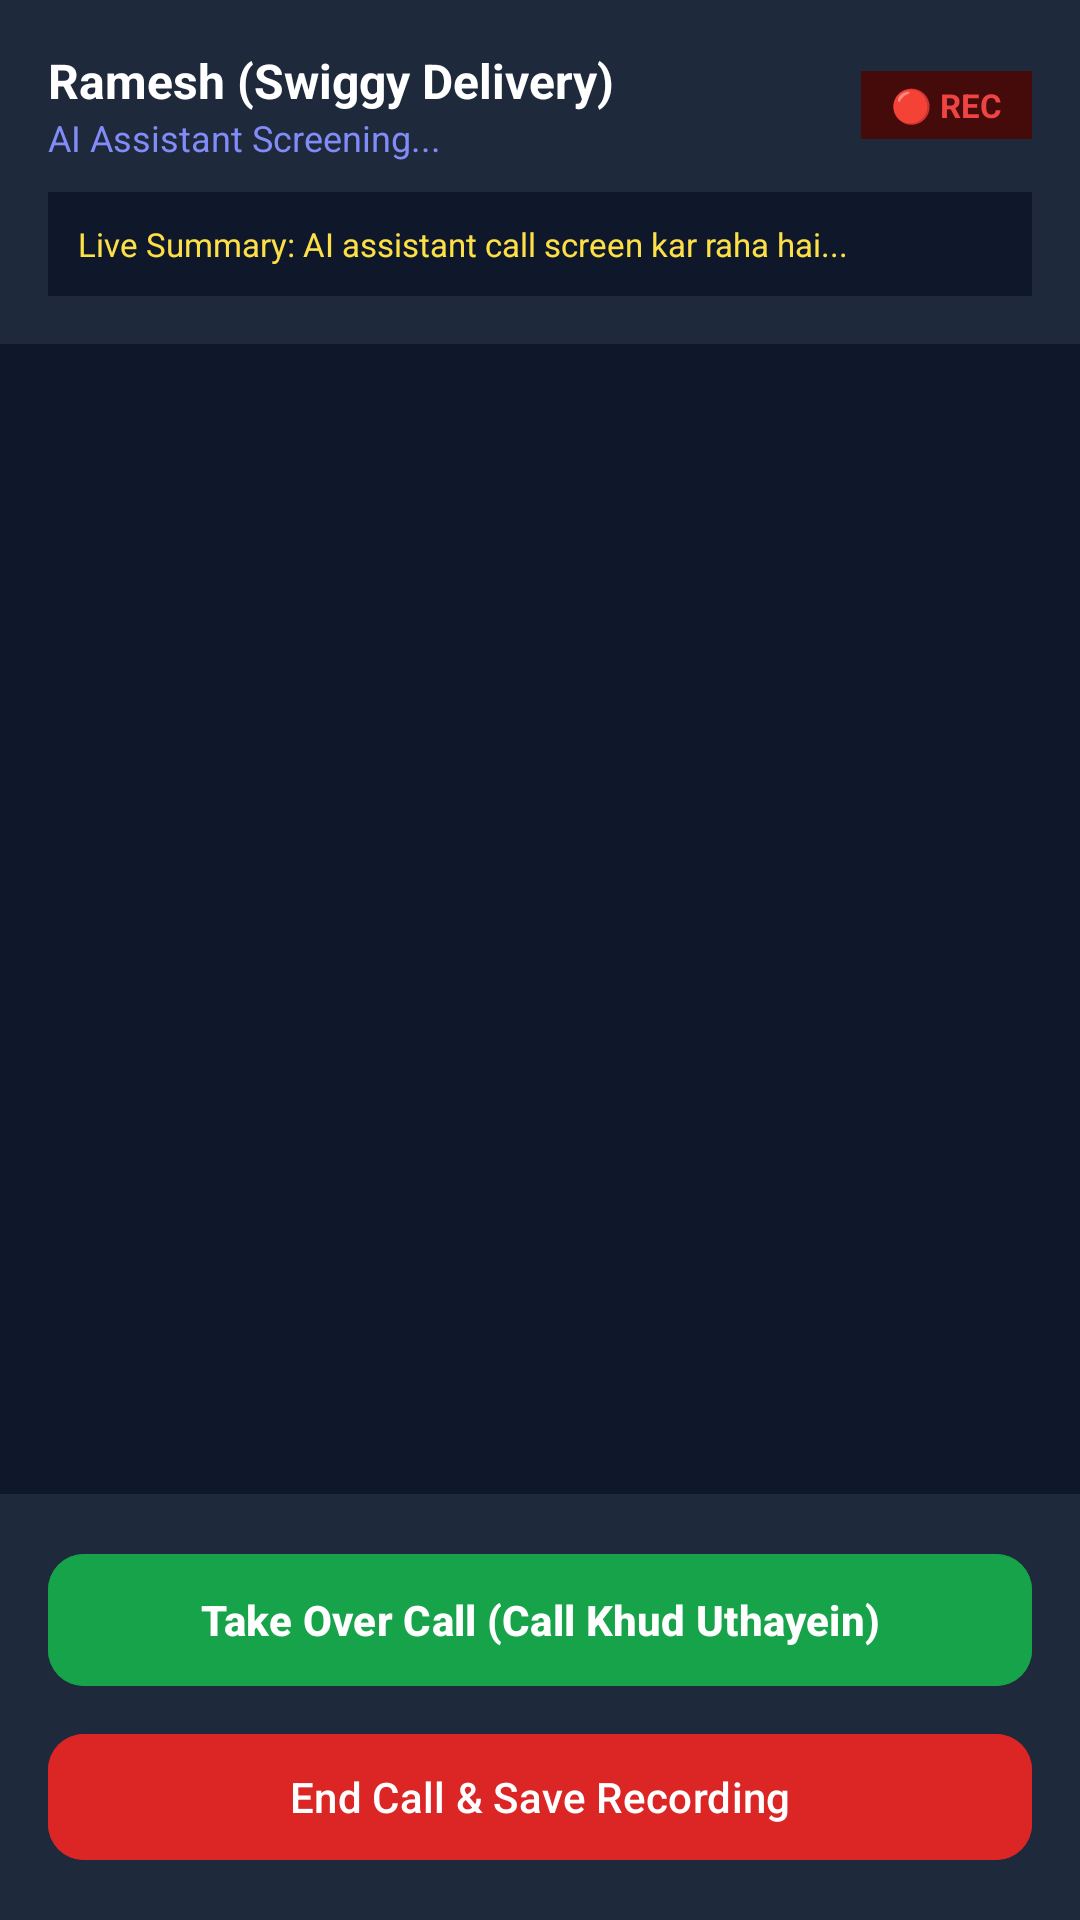

Produce the Android XML layout that renders to this screen, including the resource entries it uses.
<!-- AndroidManifest.xml: activity theme Theme.CallAssistant.Fullscreen -->
<!-- res/layout/activity_active_call.xml -->
<?xml version="1.0" encoding="utf-8"?>
<LinearLayout xmlns:android="http://schemas.android.com/apk/res/android"
    xmlns:app="http://schemas.android.com/apk/res-auto"
    android:layout_width="match_parent"
    android:layout_height="match_parent"
    android:background="@color/background_dark"
    android:orientation="vertical">

    
    <LinearLayout
        android:layout_width="match_parent"
        android:layout_height="wrap_content"
        android:background="@color/surface_dark"
        android:orientation="vertical"
        android:padding="16dp">

        <LinearLayout
            android:layout_width="match_parent"
            android:layout_height="wrap_content"
            android:gravity="center_vertical"
            android:orientation="horizontal">

            <LinearLayout
                android:layout_width="0dp"
                android:layout_height="wrap_content"
                android:layout_weight="1"
                android:orientation="vertical">

                <TextView
                    android:id="@+id/tvActiveCallerName"
                    android:layout_width="wrap_content"
                    android:layout_height="wrap_content"
                    android:text="Ramesh (Swiggy Delivery)"
                    android:textColor="@color/text_white"
                    android:textSize="16sp"
                    android:textStyle="bold" />

                <TextView
                    android:id="@+id/tvActiveCallStatus"
                    android:layout_width="wrap_content"
                    android:layout_height="wrap_content"
                    android:text="AI Assistant Screening..."
                    android:textColor="#818CF8"
                    android:textSize="12sp" />
            </LinearLayout>

            
            <TextView
                android:id="@+id/tvLiveRecIndicator"
                android:layout_width="wrap_content"
                android:layout_height="wrap_content"
                android:background="#450A0A"
                android:paddingHorizontal="10dp"
                android:paddingVertical="4dp"
                android:text="🔴 REC"
                android:textColor="#EF4444"
                android:textSize="11sp"
                android:textStyle="bold" />
        </LinearLayout>

        
        <TextView
            android:id="@+id/tvActiveLiveSummary"
            android:layout_width="match_parent"
            android:layout_height="wrap_content"
            android:layout_marginTop="10dp"
            android:background="#0F172A"
            android:ellipsize="end"
            android:maxLines="2"
            android:padding="10dp"
            android:text="Live Summary: AI assistant call screen kar raha hai..."
            android:textColor="#FDE047"
            android:textSize="11sp" />
    </LinearLayout>

    
    <androidx.recyclerview.widget.RecyclerView
        android:id="@+id/rvLiveTranscript"
        android:layout_width="match_parent"
        android:layout_height="0dp"
        android:layout_weight="1"
        android:padding="16dp" />

    
    <LinearLayout
        android:layout_width="match_parent"
        android:layout_height="wrap_content"
        android:background="@color/surface_dark"
        android:orientation="vertical"
        android:padding="16dp">

        
        <com.google.android.material.button.MaterialButton
            android:id="@+id/btnTakeoverCall"
            android:layout_width="match_parent"
            android:layout_height="52dp"
            android:backgroundTint="@color/green_call"
            android:text="Take Over Call (Call Khud Uthayein)"
            android:textColor="@color/text_white"
            android:textSize="14sp"
            android:textStyle="bold"
            app:cornerRadius="12dp" />

        
        <com.google.android.material.button.MaterialButton
            android:id="@+id/btnEndCall"
            android:layout_width="match_parent"
            android:layout_height="50dp"
            android:layout_marginTop="8dp"
            android:backgroundTint="@color/red_decline"
            android:text="End Call &amp; Save Recording"
            android:textColor="@color/text_white"
            app:cornerRadius="12dp" />
    </LinearLayout>

</LinearLayout>
<!-- resources referenced by this layout -->
<resources>
  <color name="background_dark">#0F172A</color>
  <color name="green_call">#16A34A</color>
  <color name="red_decline">#DC2626</color>
  <color name="surface_dark">#1E293B</color>
  <color name="text_white">#FFFFFF</color>
  <style name="Theme.CallAssistant.Fullscreen" parent="Theme.CallAssistant">
          <item name="android:windowBackground">@color/background_dark</item>
          <item name="android:statusBarColor">@color/background_dark</item>
      </style>
  <style name="Theme.CallAssistant" parent="Theme.Material3.DayNight.NoActionBar">
          <item name="colorPrimary">@color/primary</item>
          <item name="colorSecondary">@color/accent</item>
          <item name="android:statusBarColor">@color/primary</item>
      </style>
  <color name="primary">#1E1B4B</color>
  <color name="accent">#4F46E5</color>
</resources>
